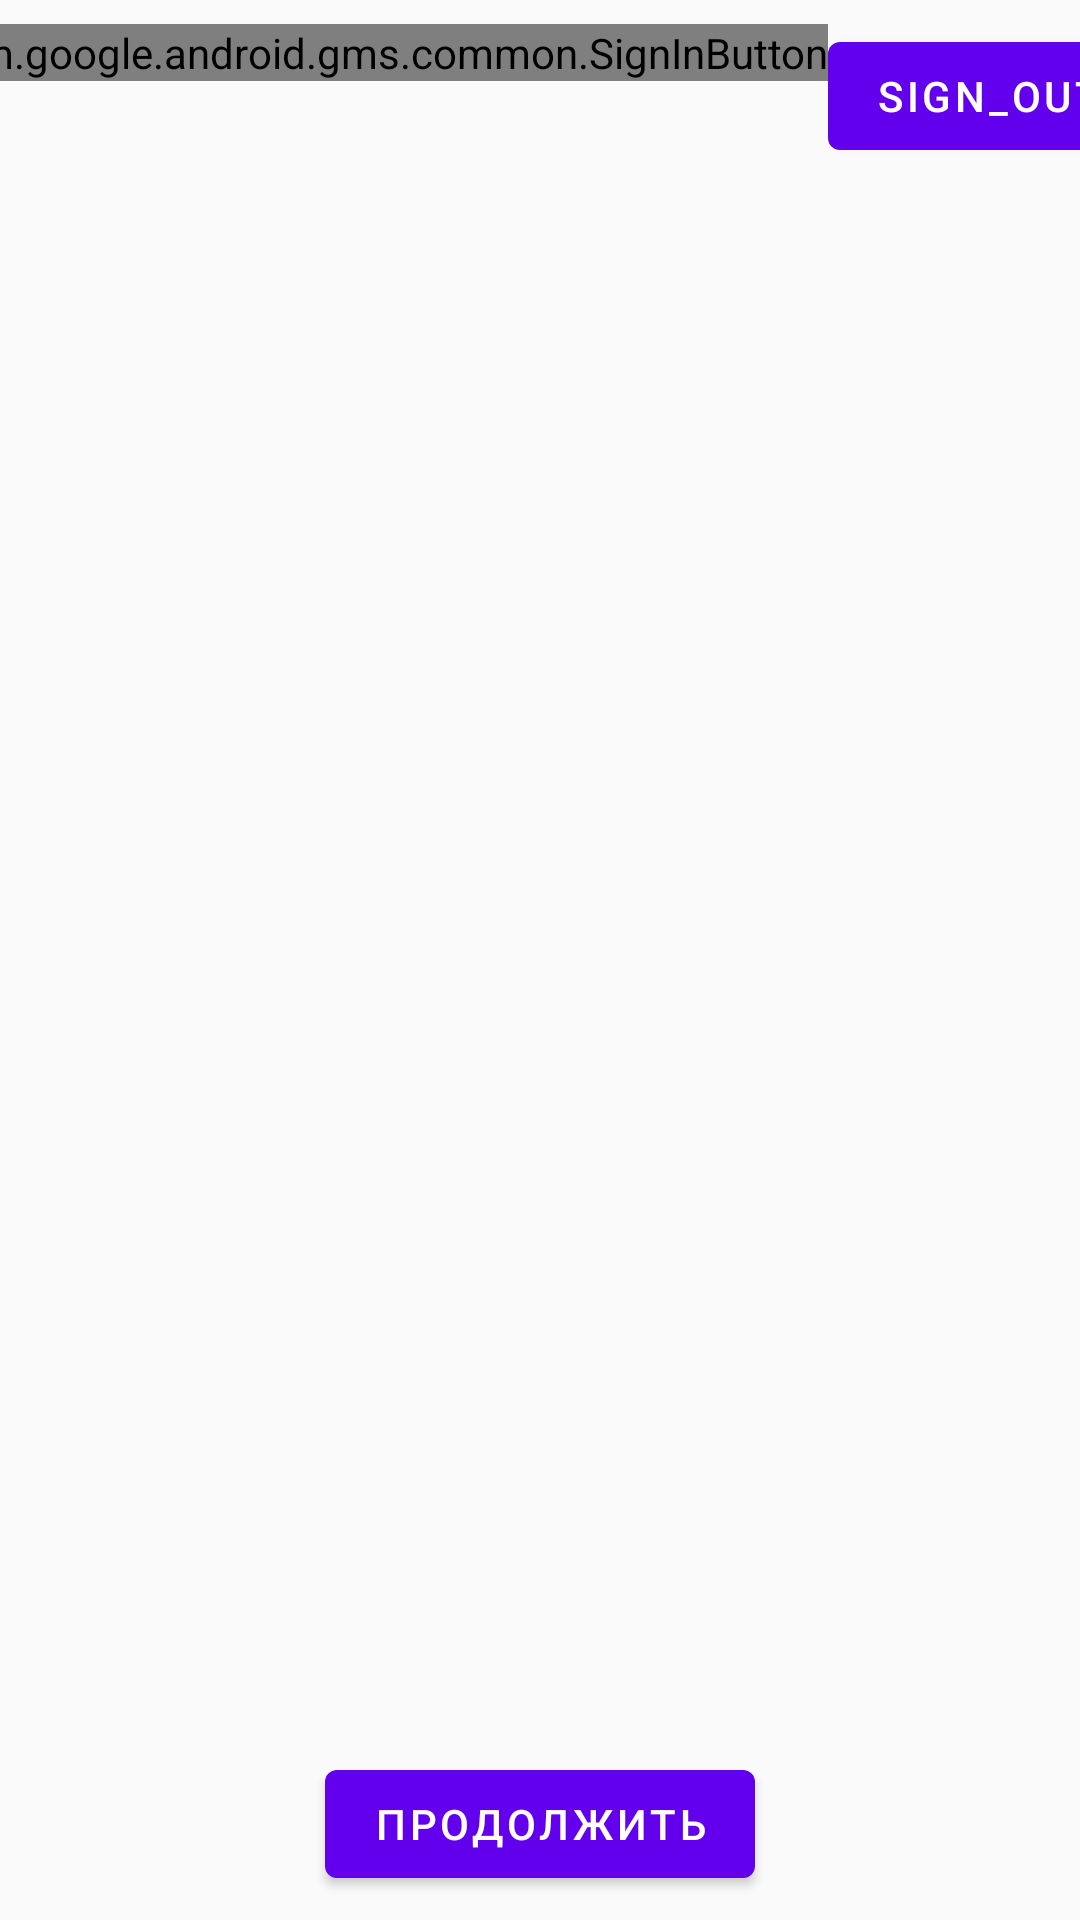

This screen was rendered from an Android layout file. Write that file and the resources it references.
<!-- AndroidManifest.xml: application theme AppTheme -->
<!-- res/layout/fragment_start.xml -->
<?xml version="1.0" encoding="utf-8"?>
<androidx.constraintlayout.widget.ConstraintLayout xmlns:android="http://schemas.android.com/apk/res/android"
    xmlns:app="http://schemas.android.com/apk/res-auto"
    xmlns:tools="http://schemas.android.com/tools"
    android:layout_width="match_parent"
    android:layout_height="match_parent"
    tools:context=".MainActivity">

    <com.google.android.gms.common.SignInButton
        android:id="@+id/sign_in_button"
        android:layout_width="wrap_content"
        android:layout_height="wrap_content"
        android:layout_marginTop="8dp"
        app:layout_constraintHorizontal_chainStyle="packed"
        app:layout_constraintEnd_toStartOf="@+id/sing_out_button"
        app:layout_constraintStart_toStartOf="parent"
        app:layout_constraintTop_toTopOf="parent" />

    <com.google.android.material.button.MaterialButton
        android:id="@+id/sing_out_button"
        android:layout_width="wrap_content"
        android:layout_height="wrap_content"
        android:text="@string/sign_out"
        android:layout_marginTop="8dp"
        app:layout_constraintEnd_toEndOf="parent"
        app:layout_constraintStart_toEndOf="@+id/sign_in_button"
        app:layout_constraintTop_toTopOf="parent" />

    <TextView
        android:id="@+id/email"
        android:layout_width="wrap_content"
        android:layout_height="wrap_content"
        app:layout_constraintBottom_toBottomOf="parent"
        app:layout_constraintLeft_toLeftOf="parent"
        app:layout_constraintRight_toRightOf="parent"
        app:layout_constraintTop_toTopOf="parent" />

    <com.google.android.material.button.MaterialButton
        android:id="@+id/continue_"
        android:layout_width="wrap_content"
        android:layout_height="wrap_content"
        android:layout_marginBottom="8dp"
        android:text="@string/continue_"
        app:layout_constraintBottom_toBottomOf="parent"
        app:layout_constraintEnd_toEndOf="parent"
        app:layout_constraintStart_toStartOf="parent" />
</androidx.constraintlayout.widget.ConstraintLayout>
<!-- resources referenced by this layout -->
<resources>
  <string name="continue_">Продолжить</string>
  <string name="sign_out">Sign_out</string>
  <style name="AppTheme" parent="Theme.MaterialComponents.DayNight.NoActionBar.Bridge">
          
          <item name="colorPrimary">@color/colorPrimary</item>
          <item name="colorPrimaryDark">@color/colorPrimaryDark</item>
          <item name="colorAccent">@color/colorAccent</item>
  
      </style>
  <color name="colorPrimary">#6200EE</color>
  <color name="colorPrimaryDark">#3700B3</color>
  <color name="colorAccent">#03DAC5</color>
</resources>
